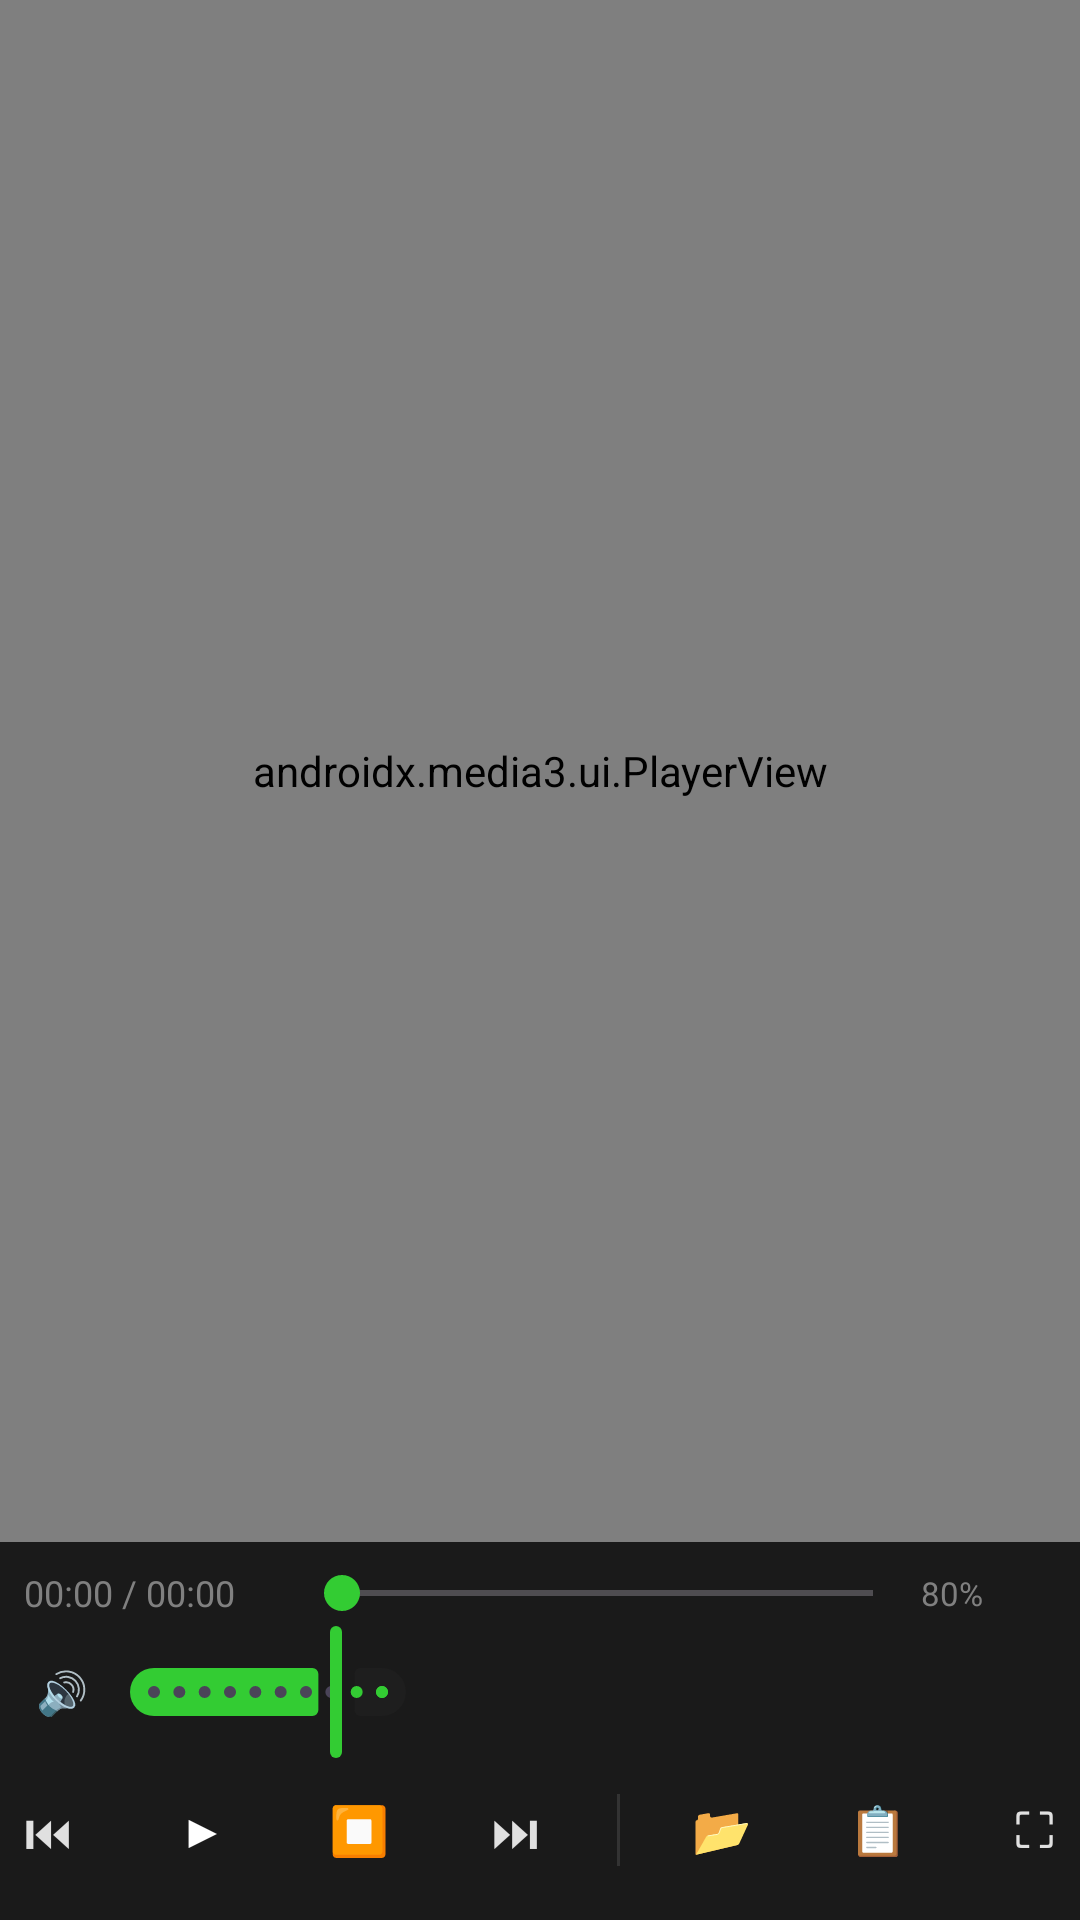

Reconstruct the res/layout file that produces this screen, plus the resources it refers to.
<!-- AndroidManifest.xml: application theme Theme.JNETPlayer -->
<!-- res/layout/activity_main.xml -->
<?xml version="1.0" encoding="utf-8"?>
<androidx.constraintlayout.widget.ConstraintLayout xmlns:android="http://schemas.android.com/apk/res/android"
    xmlns:app="http://schemas.android.com/apk/res-auto"
    android:layout_width="match_parent"
    android:layout_height="match_parent"
    android:background="@color/bg_primary"
    android:keepScreenOn="true">

    
    <androidx.media3.ui.PlayerView
        android:id="@+id/playerView"
        android:layout_width="0dp"
        android:layout_height="0dp"
        android:background="@color/bg_primary"
        app:controller_layout_id="@layout/exo_player_control_view"
        app:hide_on_touch="true"
        app:layout_constraintBottom_toTopOf="@id/controlsContainer"
        app:layout_constraintEnd_toStartOf="@id/playlistContainer"
        app:layout_constraintStart_toStartOf="parent"
        app:layout_constraintTop_toTopOf="parent"
        app:resize_mode="fit"
        app:show_buffering="when_playing"
        app:use_controller="true" />

    
    <LinearLayout
        android:id="@+id/controlsContainer"
        android:layout_width="0dp"
        android:layout_height="wrap_content"
        android:background="@color/bg_control_bar"
        android:orientation="vertical"
        android:padding="8dp"
        app:layout_constraintBottom_toBottomOf="parent"
        app:layout_constraintEnd_toStartOf="@id/playlistContainer"
        app:layout_constraintStart_toStartOf="parent">

        
        <LinearLayout
            android:layout_width="match_parent"
            android:layout_height="wrap_content"
            android:gravity="center_vertical"
            android:orientation="horizontal">

            <TextView
                android:id="@+id/tvTime"
                android:layout_width="wrap_content"
                android:layout_height="wrap_content"
                android:minWidth="90dp"
                android:text="00:00 / 00:00"
                android:textColor="@color/text_secondary"
                android:textSize="12sp" />

            <SeekBar
                android:id="@+id/seekBar"
                android:layout_width="0dp"
                android:layout_height="wrap_content"
                android:layout_weight="1"
                android:max="1000"
                android:progressTint="@color/accent"
                android:thumbTint="@color/accent" />

            <TextView
                android:id="@+id/tvVolume"
                android:layout_width="wrap_content"
                android:layout_height="wrap_content"
                android:minWidth="45dp"
                android:text="80%"
                android:textColor="@color/text_secondary"
                android:textSize="11sp" />
        </LinearLayout>

        
        <LinearLayout
            android:layout_width="match_parent"
            android:layout_height="wrap_content"
            android:gravity="center_vertical"
            android:orientation="horizontal"
            android:paddingHorizontal="4dp">

            <TextView
                android:layout_width="wrap_content"
                android:layout_height="wrap_content"
                android:text="🔊"
                android:textSize="14sp" />

            <com.google.android.material.slider.Slider
                android:id="@+id/volumeSlider"
                android:layout_width="120dp"
                android:layout_height="wrap_content"
                android:stepSize="0.05"
                android:value="0.8"
                android:valueFrom="0"
                android:valueTo="1"
                app:thumbColor="@color/accent"
                app:trackColorActive="@color/accent"
                app:trackColorInactive="@color/bg_surface" />
        </LinearLayout>

        
        <LinearLayout
            android:layout_width="match_parent"
            android:layout_height="wrap_content"
            android:gravity="center"
            android:orientation="horizontal">

            <Button
                android:id="@+id/btnPrev"
                style="@style/ControlButton"
                android:text="⏮" />

            <Button
                android:id="@+id/btnPlayPause"
                style="@style/ControlButton.Accent"
                android:text="▶" />

            <Button
                android:id="@+id/btnStop"
                style="@style/ControlButton"
                android:text="⏹" />

            <Button
                android:id="@+id/btnNext"
                style="@style/ControlButton"
                android:text="⏭" />

            <View
                android:layout_width="1dp"
                android:layout_height="24dp"
                android:layout_marginHorizontal="8dp"
                android:background="@color/border" />

            <Button
                android:id="@+id/btnOpen"
                style="@style/ControlButton"
                android:text="📂" />

            <Button
                android:id="@+id/btnPlaylist"
                style="@style/ControlButton"
                android:text="📋" />

            <Button
                android:id="@+id/btnFullscreen"
                style="@style/ControlButton"
                android:text="⛶" />
        </LinearLayout>
    </LinearLayout>

    
    <LinearLayout
        android:id="@+id/playlistContainer"
        android:layout_width="280dp"
        android:layout_height="0dp"
        android:background="@color/bg_secondary"
        android:orientation="vertical"
        android:visibility="gone"
        app:layout_constraintBottom_toBottomOf="parent"
        app:layout_constraintEnd_toEndOf="parent"
        app:layout_constraintTop_toTopOf="parent">

        
        <LinearLayout
            android:layout_width="match_parent"
            android:layout_height="44dp"
            android:background="@color/bg_surface"
            android:gravity="center_vertical"
            android:orientation="horizontal"
            android:paddingHorizontal="12dp">

            <TextView
                android:layout_width="0dp"
                android:layout_height="wrap_content"
                android:layout_weight="1"
                android:text="📋 Playlist"
                android:textColor="@color/text_primary"
                android:textSize="14sp"
                android:textStyle="bold" />

            <TextView
                android:id="@+id/tvPlaylistCount"
                android:layout_width="wrap_content"
                android:layout_height="wrap_content"
                android:text="0 files"
                android:textColor="@color/text_secondary"
                android:textSize="12sp" />
        </LinearLayout>

        <View
            android:layout_width="match_parent"
            android:layout_height="1dp"
            android:background="@color/border" />

        <androidx.recyclerview.widget.RecyclerView
            android:id="@+id/playlistRecyclerView"
            android:layout_width="match_parent"
            android:layout_height="0dp"
            android:layout_weight="1"
            android:clipToPadding="false"
            android:padding="4dp" />
    </LinearLayout>

</androidx.constraintlayout.widget.ConstraintLayout>
<!-- res/layout/exo_player_control_view.xml (included above) -->
<?xml version="1.0" encoding="utf-8"?>
<FrameLayout xmlns:android="http://schemas.android.com/apk/res/android"
    android:layout_width="match_parent"
    android:layout_height="match_parent">
</FrameLayout>
<!-- resources referenced by this layout -->
<resources>
  <color name="accent">#33CC33</color>
  <color name="bg_control_bar">#1A1A1A</color>
  <color name="bg_primary">#0D0D0D</color>
  <color name="bg_secondary">#141414</color>
  <color name="bg_surface">#1E1E1E</color>
  <color name="border">#333333</color>
  <color name="text_primary">#E0E0E0</color>
  <color name="text_secondary">#808080</color>
  <style name="ControlButton" parent="Widget.Material3.Button.TextButton">
          <item name="android:layout_width">48dp</item>
          <item name="android:layout_height">40dp</item>
          <item name="android:layout_margin">2dp</item>
          <item name="android:textSize">16sp</item>
          <item name="android:textColor">@color/text_primary</item>
          <item name="backgroundTint">@color/bg_surface</item>
          <item name="cornerRadius">6dp</item>
      </style>
  <style name="ControlButton.Accent">
          <item name="backgroundTint">@color/accent</item>
          <item name="android:textColor">@color/text_bright</item>
      </style>
  <style name="Theme.JNETPlayer" parent="Theme.Material3.Dark.NoActionBar">
          <item name="colorPrimary">@color/accent</item>
          <item name="colorPrimaryDark">@color/bg_primary</item>
          <item name="colorAccent">@color/accent</item>
          <item name="android:windowBackground">@color/bg_primary</item>
          <item name="android:colorBackground">@color/bg_primary</item>
          <item name="android:statusBarColor">@color/bg_primary</item>
          <item name="android:navigationBarColor">@color/bg_primary</item>
          <item name="android:windowFullscreen">false</item>
          <item name="android:windowContentOverlay">@null</item>
      </style>
  <color name="text_bright">#FFFFFF</color>
</resources>
